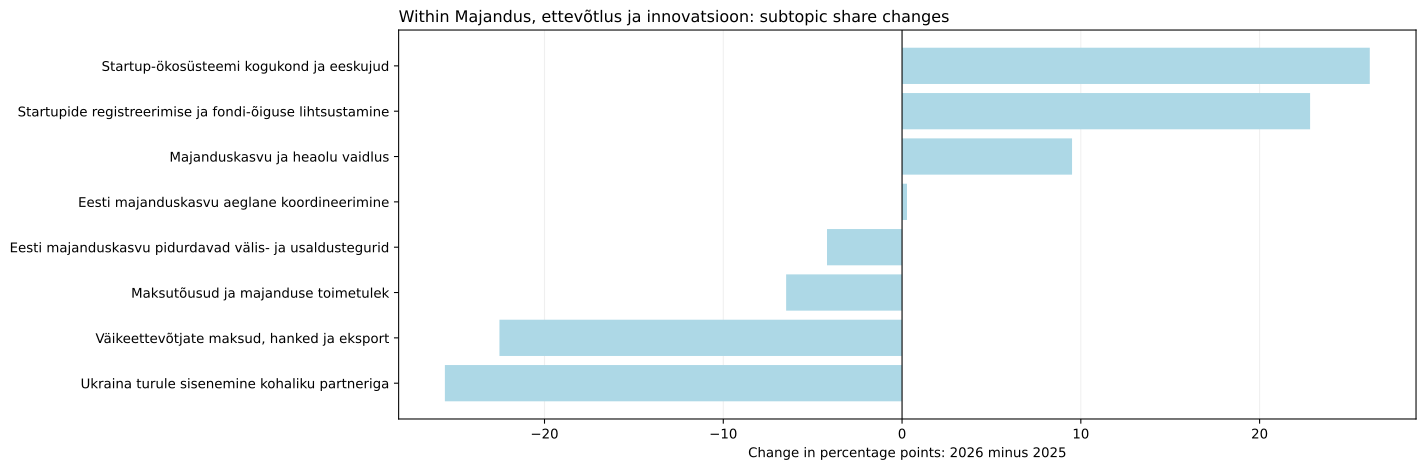

Values plotted in this chart, from the file beside it:
jev_topic_id, jev_topic_name, jev_high_level_id, jev_high_level_name, minutes_2025, minutes_2026, segments_2025, segments_2026, talks_2025, talks_2026, time_share_2025, segment_share_2025, talk_coverage_2025, assigned_time_share_2025, time_share_2026, segment_share_2026, talk_coverage_2026, assigned_time_share_2026, time_share_delta_pp, segment_share_delta_pp, talk_coverage_delta_pp, assigned_time_share_delta_pp, status, supported_2026
22.0, Ukraina turule sisenemine kohaliku partn…, economy, Majandus, ettevõtlus ja innovatsioon, 80.25, 0.0, 15.0, 0.0, 3.0, 0.0, 0.8088, 0.6964, 2.632, 0.8711, 0.0, 0.0, 0.0, 0.0, -0.8088, -0.6964, -2.632, -0.8711, only_observed_2025, False
123.0, Startupide registreerimise ja fondi-õigu…, economy, Majandus, ettevõtlus ja innovatsioon, 0.0, 58.54, 0.0, 11.0, 0.0, 2.0, 0.0, 0.0, 0.0, 0.0, 0.6402, 0.5561, 1.905, 0.6758, 0.6402, 0.5561, 1.905, 0.6758, only_observed_2026, True
142.0, Väikeettevõtjate maksud, hanked ja ekspo…, economy, Majandus, ettevõtlus ja innovatsioon, 74.66, 3.26, 14.0, 2.0, 5.0, 2.0, 0.7525, 0.65, 4.386, 0.8104, 0.03566, 0.1011, 1.905, 0.03763, -0.7168, -0.5488, -2.481, -0.7728, both_years, False
157.0, Startup-ökosüsteemi kogukond ja eeskujud, economy, Majandus, ettevõtlus ja innovatsioon, 9.208, 74.62, 2.0, 18.0, 2.0, 3.0, 0.0928, 0.09285, 1.754, 0.09995, 0.8162, 0.91, 2.857, 0.8615, 0.7234, 0.8172, 1.103, 0.7615, both_years, True
169.0, Majanduskasvu ja heaolu vaidlus, economy, Majandus, ettevõtlus ja innovatsioon, 52.27, 67.11, 12.0, 16.0, 9.0, 3.0, 0.5268, 0.5571, 7.895, 0.5674, 0.734, 0.8089, 2.857, 0.7747, 0.2071, 0.2518, -5.038, 0.2073, both_years, True
174.0, Maksutõusud ja majanduse toimetulek, economy, Majandus, ettevõtlus ja innovatsioon, 47.14, 21.89, 10.0, 4.0, 3.0, 4.0, 0.475, 0.4643, 2.632, 0.5116, 0.2394, 0.2022, 3.81, 0.2527, -0.2356, -0.262, 1.178, -0.2589, both_years, True
201.0, Eesti majanduskasvu aeglane koordineerim…, economy, Majandus, ettevõtlus ja innovatsioon, 34.54, 28.94, 7.0, 5.0, 2.0, 1.0, 0.3481, 0.325, 1.754, 0.375, 0.3165, 0.2528, 0.9524, 0.3341, -0.03159, -0.0722, -0.802, -0.04084, both_years, False
230.0, Eesti majanduskasvu pidurdavad välis- ja…, economy, Majandus, ettevõtlus ja innovatsioon, 15.74, 2.101, 5.0, 1.0, 3.0, 1.0, 0.1587, 0.2321, 2.632, 0.1709, 0.02298, 0.05056, 0.9524, 0.02425, -0.1357, -0.1816, -1.679, -0.1466, both_years, False
